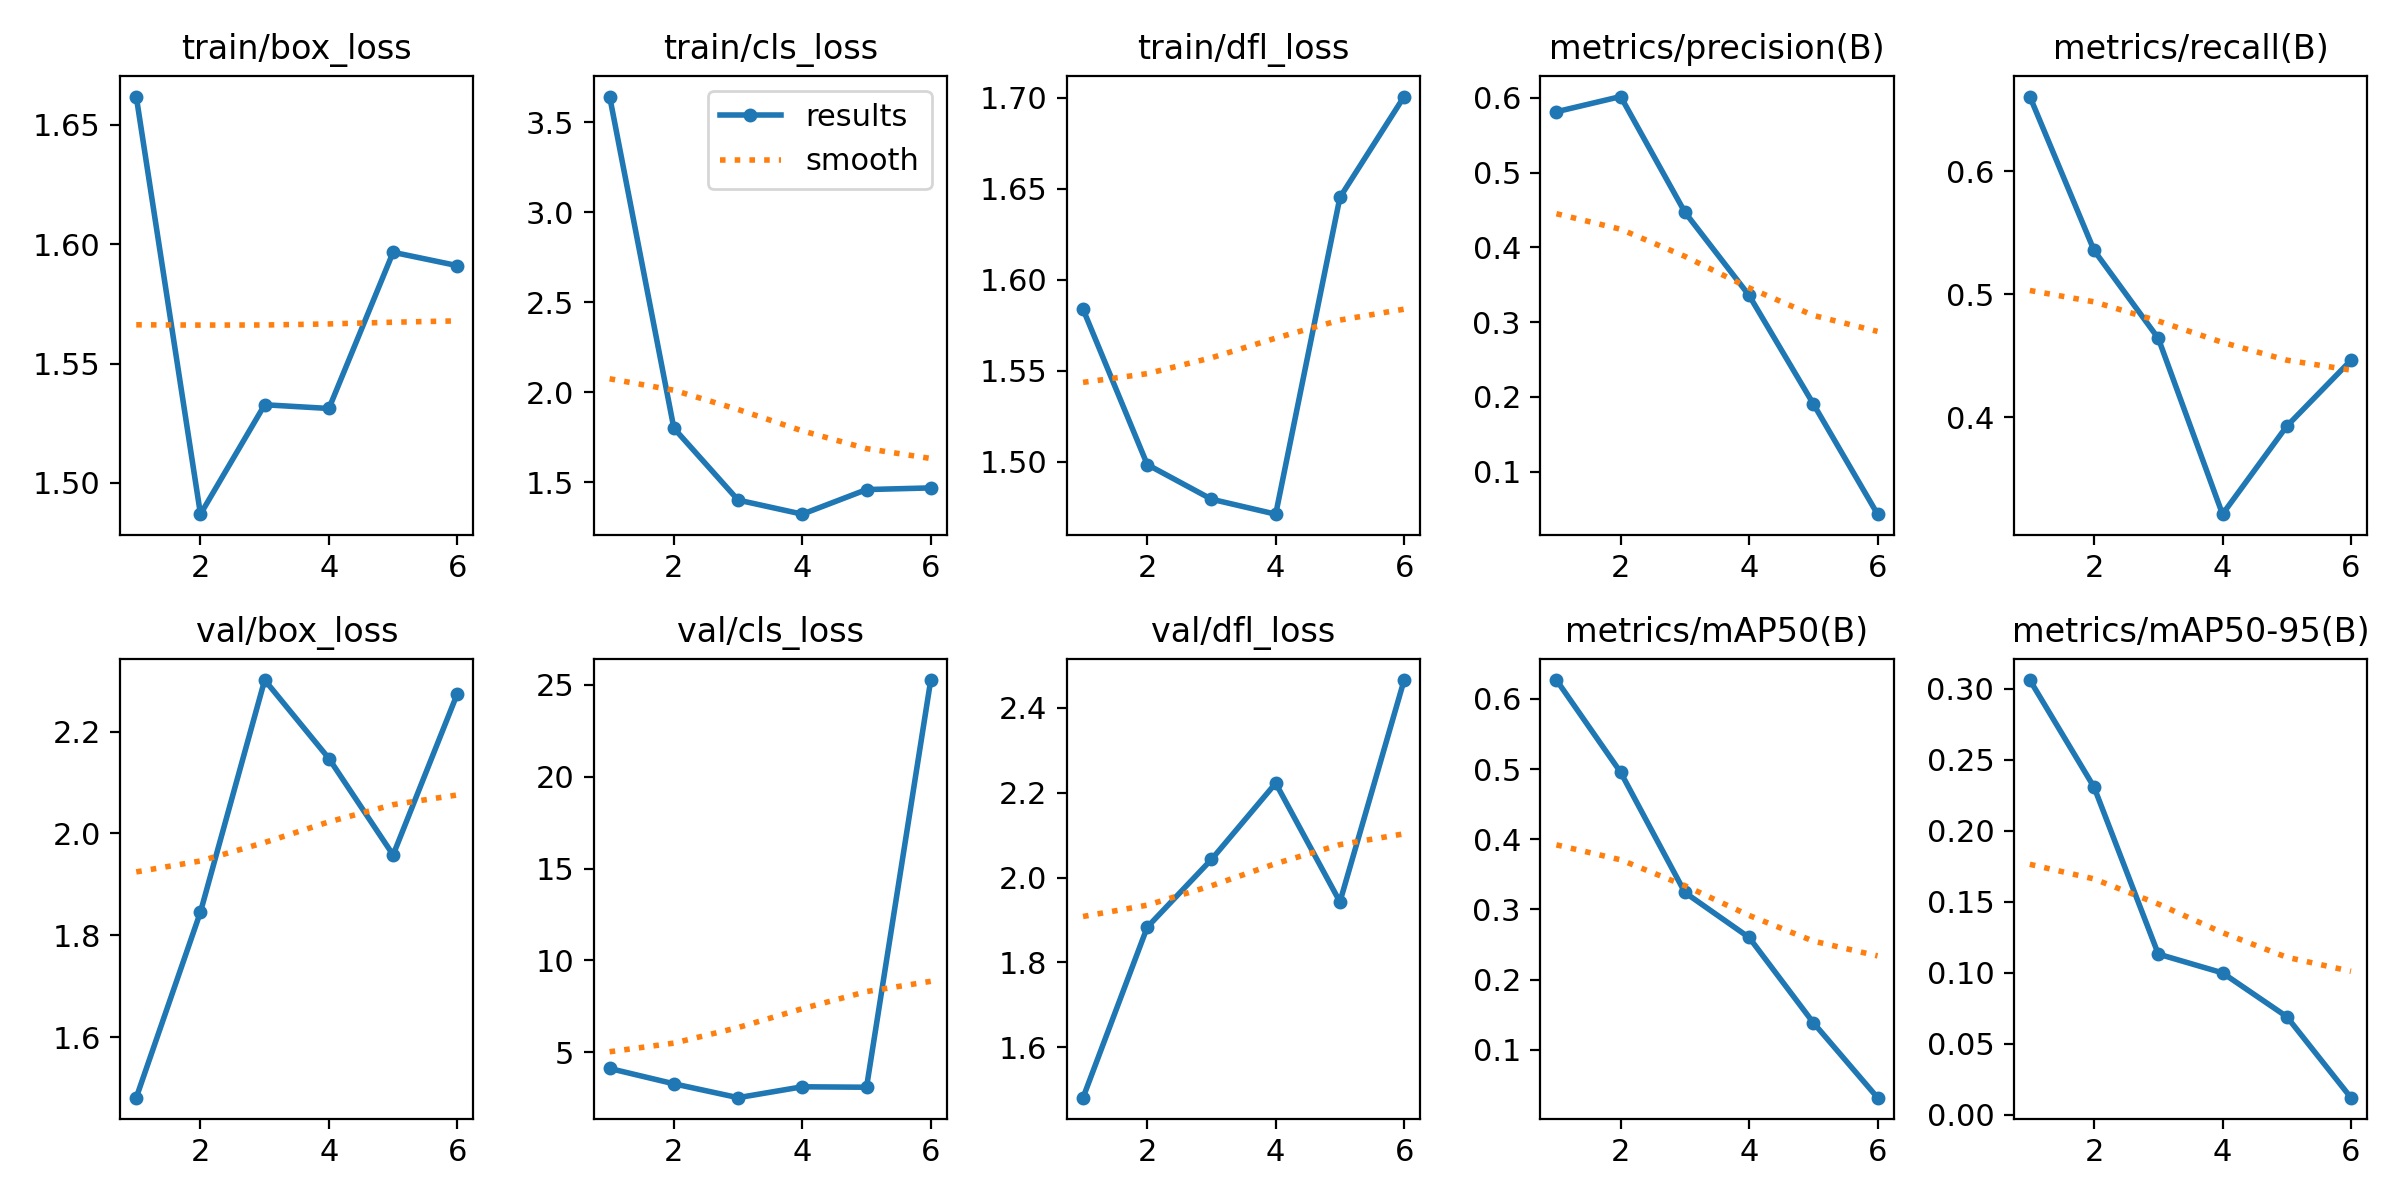

The data file committed next to this chart (first rows):
epoch, time, train/box_loss, train/cls_loss, train/dfl_loss, metrics/precision(B), metrics/recall(B), metrics/mAP50(B), metrics/mAP50-95(B), val/box_loss, val/cls_loss, val/dfl_loss, lr/pg0, lr/pg1, lr/pg2
1, 440.1, 1.662, 3.642, 1.584, 0.5815, 0.6607, 0.6269, 0.3061, 1.482, 4.12, 1.481, 0.00032, 0.00032, 0.00032
2, 848.1, 1.487, 1.8, 1.498, 0.6018, 0.5357, 0.4953, 0.2306, 1.846, 3.286, 1.883, 0.0006164, 0.0006164, 0.0006164
3, 1229, 1.533, 1.401, 1.479, 0.4471, 0.4643, 0.324, 0.113, 2.301, 2.53, 2.043, 0.000868, 0.000868, 0.000868
4, 1671, 1.531, 1.323, 1.471, 0.3358, 0.3214, 0.2599, 0.0998, 2.147, 3.123, 2.223, 0.001075, 0.001075, 0.001075
5, 2072, 1.597, 1.459, 1.645, 0.1908, 0.3929, 0.1384, 0.06898, 1.958, 3.099, 1.943, 0.001236, 0.001236, 0.001236
6, 2438, 1.591, 1.469, 1.701, 0.04323, 0.4464, 0.03157, 0.01187, 2.274, 25.27, 2.466, 0.00134, 0.00134, 0.00134
